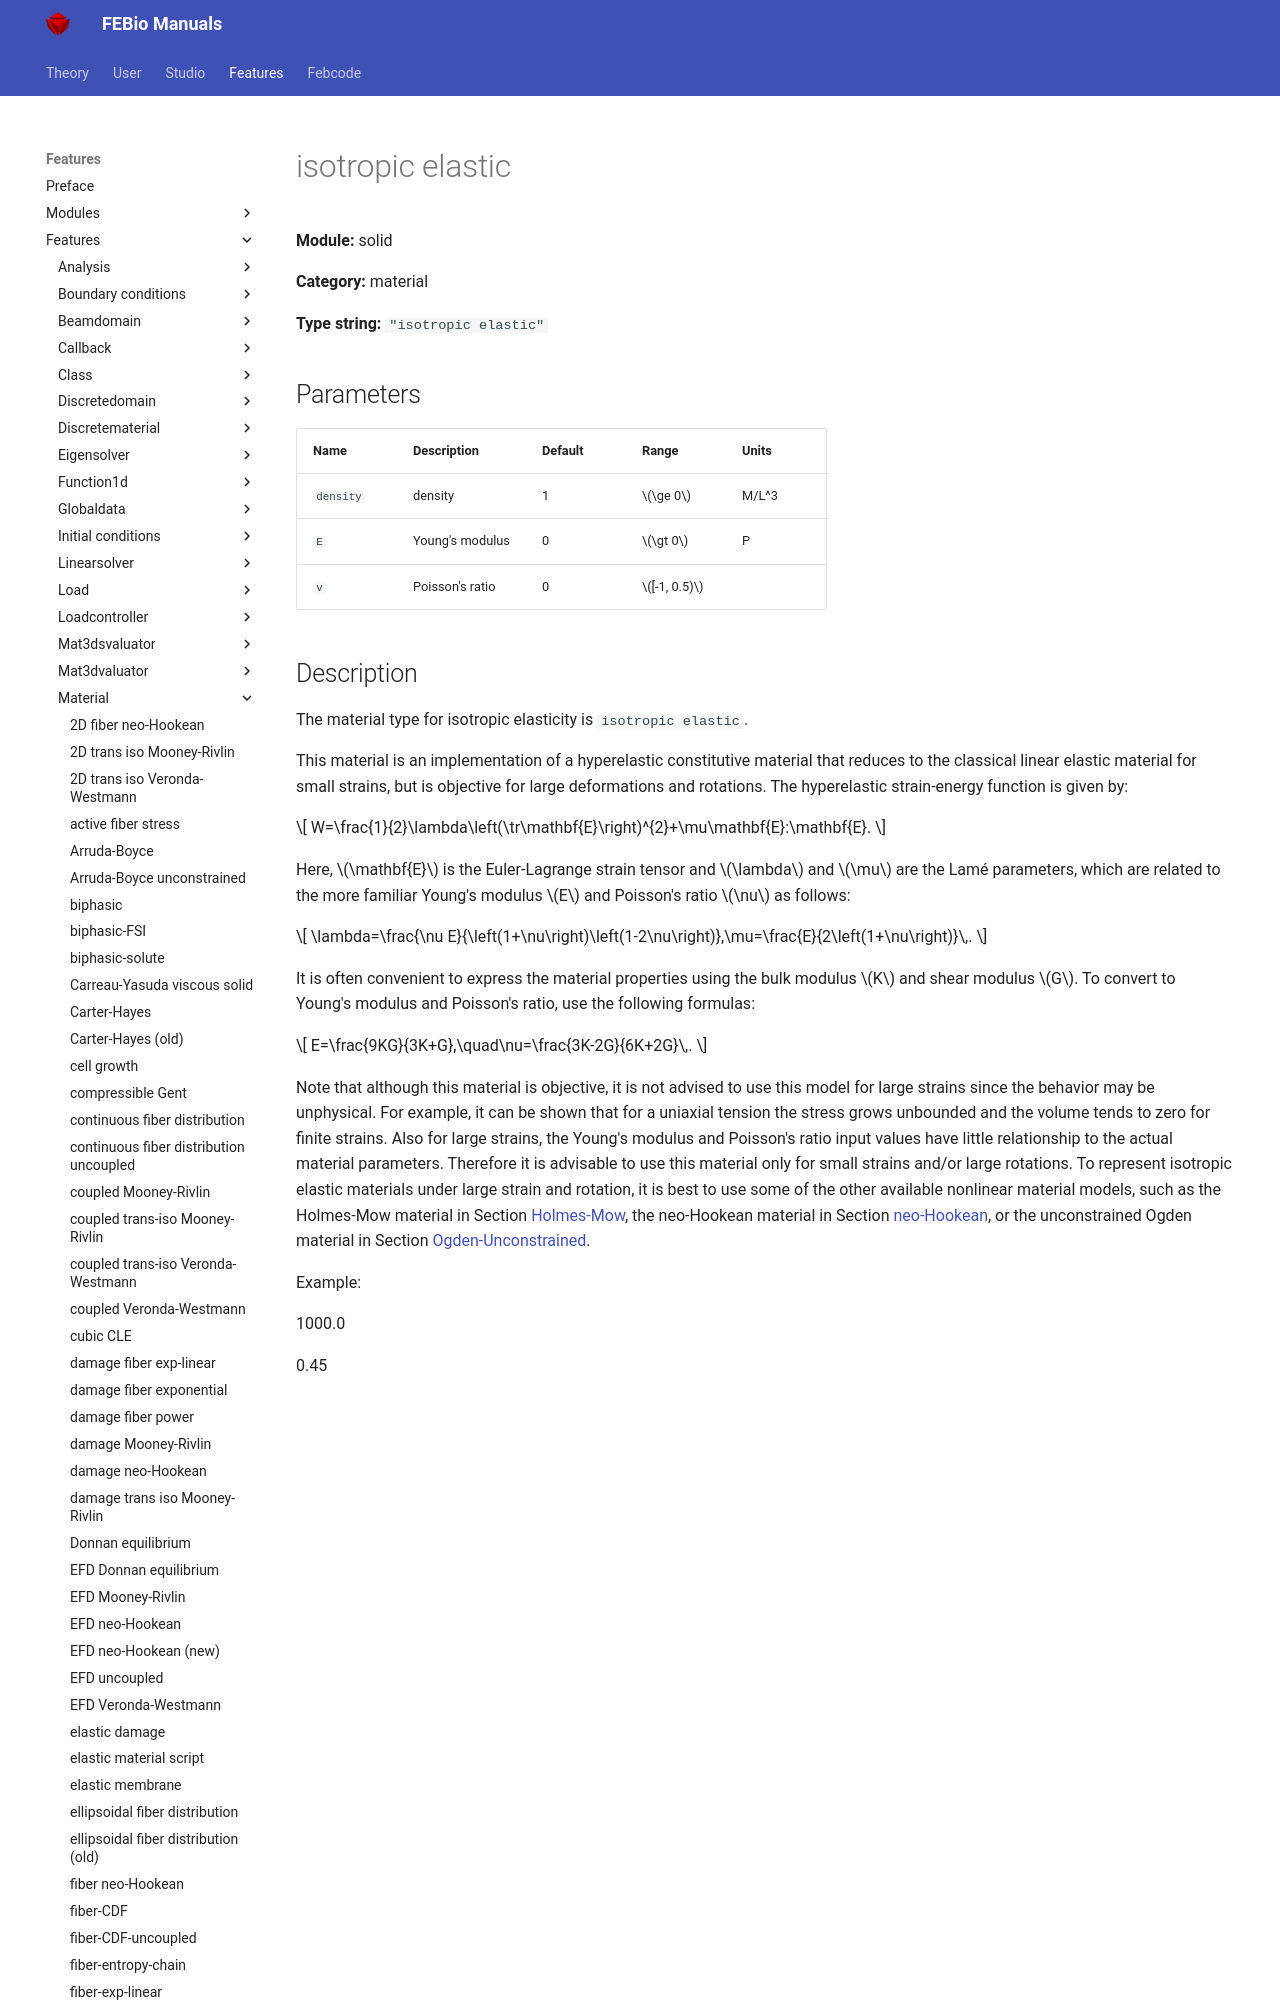

repository: febiosoftware/febio-docs · page: features/features/solid_material_isotropic_elastic/index.html · generator: mkdocs

# isotropic elastic

**Module:** solid

**Category:** material

**Type string:** `"isotropic elastic"`

## Parameters

| Name | Description | Default | Range | Units |
|------|-------------|---------|-------|-------|
| `density` | density | 1 | $\ge 0$ | M/L^3 |
| `E` | Young's modulus | 0 | $\gt 0$ | P |
| `v` | Poisson's ratio | 0 | $[-1, 0.5)$ |  |
